28-way image classification set "improved_letters" from GitHub (ul8ziz/thamudic-language-module); label vocabulary: letter 1, letter 10, letter 11, letter 12, letter 13, letter 14, letter 15, letter 16, letter 17, letter 18, letter 19, letter 2, letter 20, letter 21, letter 22, letter 23, letter 24, letter 25, letter 26, letter 27, letter 28, letter 3, letter 4, letter 5, letter 6, letter 7, letter 8, letter 9.

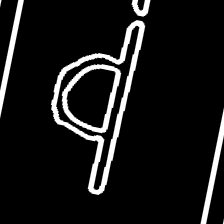
Label: letter 8

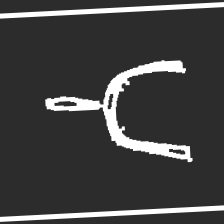
Label: letter 12

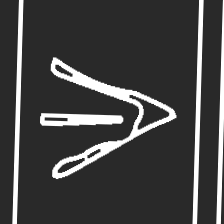
Label: letter 6

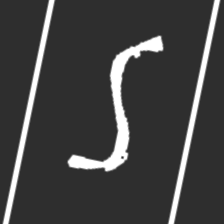
Label: letter 23

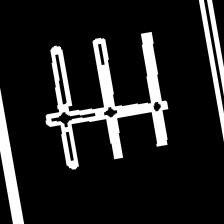
Label: letter 16

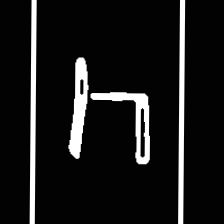
Label: letter 22
